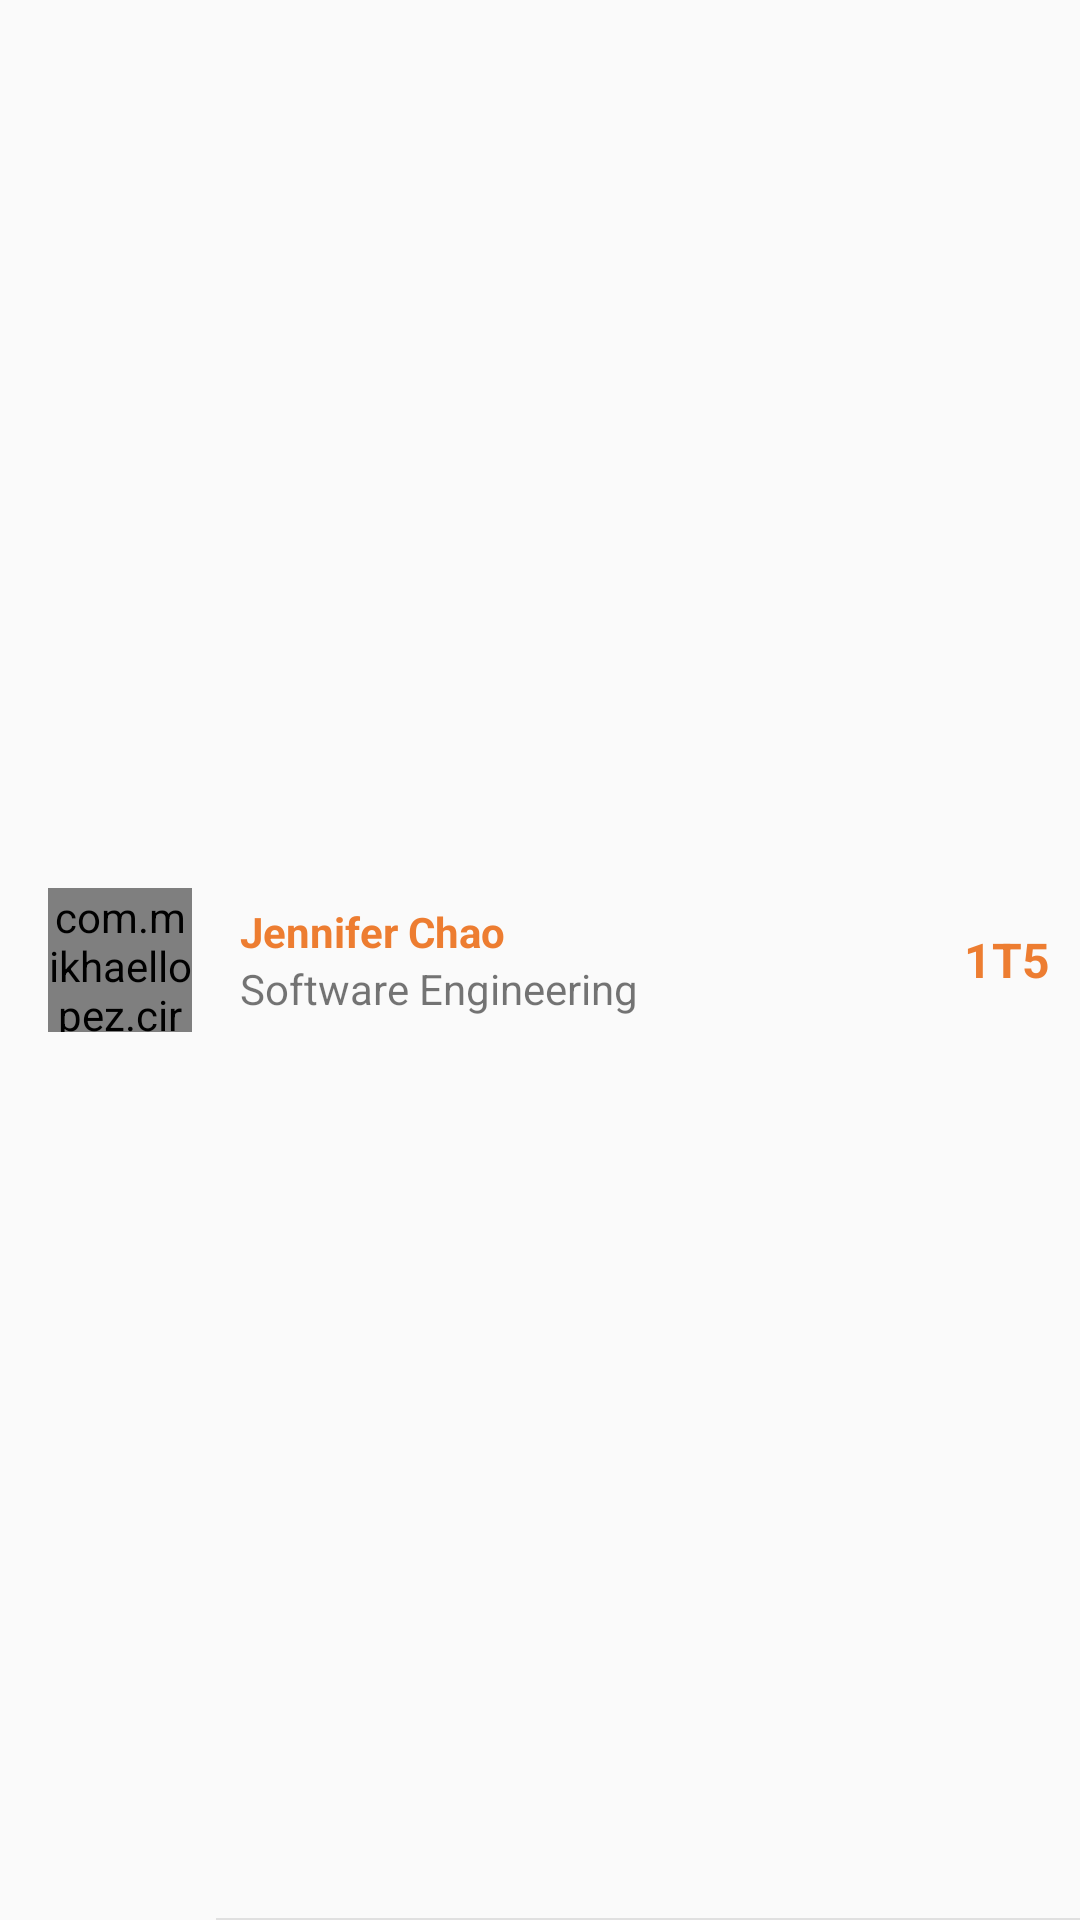

Here is an Android app screen rendered from its layout file. Give the layout XML and the strings, colors and styles it references.
<!-- AndroidManifest.xml: application theme AppTheme -->
<!-- res/layout/recycler_item_member.xml -->
<?xml version="1.0" encoding="utf-8"?>
<RelativeLayout
    xmlns:android="http://schemas.android.com/apk/res/android"
    android:layout_width="match_parent"
    android:layout_height="72dp"
    android:background="?android:attr/selectableItemBackground"
    android:clickable="true">

    <com.mikhaellopez.circularimageview.CircularImageView
        android:id="@+id/profileImageView"
        android:layout_width="48dp"
        android:layout_height="48dp"
        android:layout_centerVertical="true"
        android:layout_marginEnd="16dp"
        android:layout_marginStart="16dp"
        android:src="@drawable/profile"/>

    <LinearLayout
        android:layout_width="match_parent"
        android:layout_height="wrap_content"
        android:layout_alignParentBottom="true"
        android:layout_alignParentEnd="true"
        android:layout_alignParentTop="true"
        android:layout_toEndOf="@id/profileImageView"
        android:gravity="center_vertical"
        android:orientation="vertical">

        <TextView
            android:id="@+id/nameTextView"
            android:layout_width="fill_parent"
            android:layout_height="wrap_content"
            android:fontFamily="sans-serif"
            android:text="Jennifer Chao"
            android:textStyle="bold"
            android:textColor="@color/colorPrimary"/>

        <TextView
            android:id="@+id/programTextView"
            android:layout_width="fill_parent"
            android:layout_height="wrap_content"
            android:ellipsize="end"
            android:fontFamily="sans-serif"
            android:maxLines="1"
            android:text="Software Engineering"/>
    </LinearLayout>

    <TextView
        android:id="@+id/admissionYearTextView"
        android:layout_width="wrap_content"
        android:layout_height="wrap_content"
        android:layout_alignParentEnd="true"
        android:layout_centerVertical="true"
        android:layout_marginRight="10dp"
        android:fontFamily="sans-serif"
        android:text="1T5"
        android:textColor="@color/colorPrimary"
        android:textSize="16sp"
        android:textStyle="bold"/>

    <View
        android:layout_width="match_parent"
        android:layout_height="0.5dp"
        android:layout_alignParentBottom="true"
        android:layout_alignParentEnd="true"
        android:layout_alignParentRight="true"
        android:layout_marginLeft="72dp"
        android:background="@color/colorBackgroundNull"/>

</RelativeLayout>
<!-- resources referenced by this layout -->
<resources>
  <color name="colorBackgroundNull">@color/md_grey_300</color>
  <color name="colorPrimary">#ed7d31</color>
  <!-- drawable profile: jpg bitmap (drawable, 71882 bytes) -->
  <style name="AppTheme" parent="Theme.AppCompat.Light.DarkActionBar">
          
          <item name="colorPrimary">@color/colorPrimary</item>
          <item name="colorPrimaryDark">@color/colorPrimaryDark</item>
          <item name="colorAccent">@color/colorAccent</item>
      </style>
  <color name="md_grey_300">#E0E0E0</color>
  <color name="colorPrimaryDark">@color/md_orange_300</color>
  <color name="colorAccent">@color/md_yellow_900</color>
  <color name="md_orange_300">#FFB74D</color>
  <color name="md_yellow_900">#F57F17</color>
</resources>
